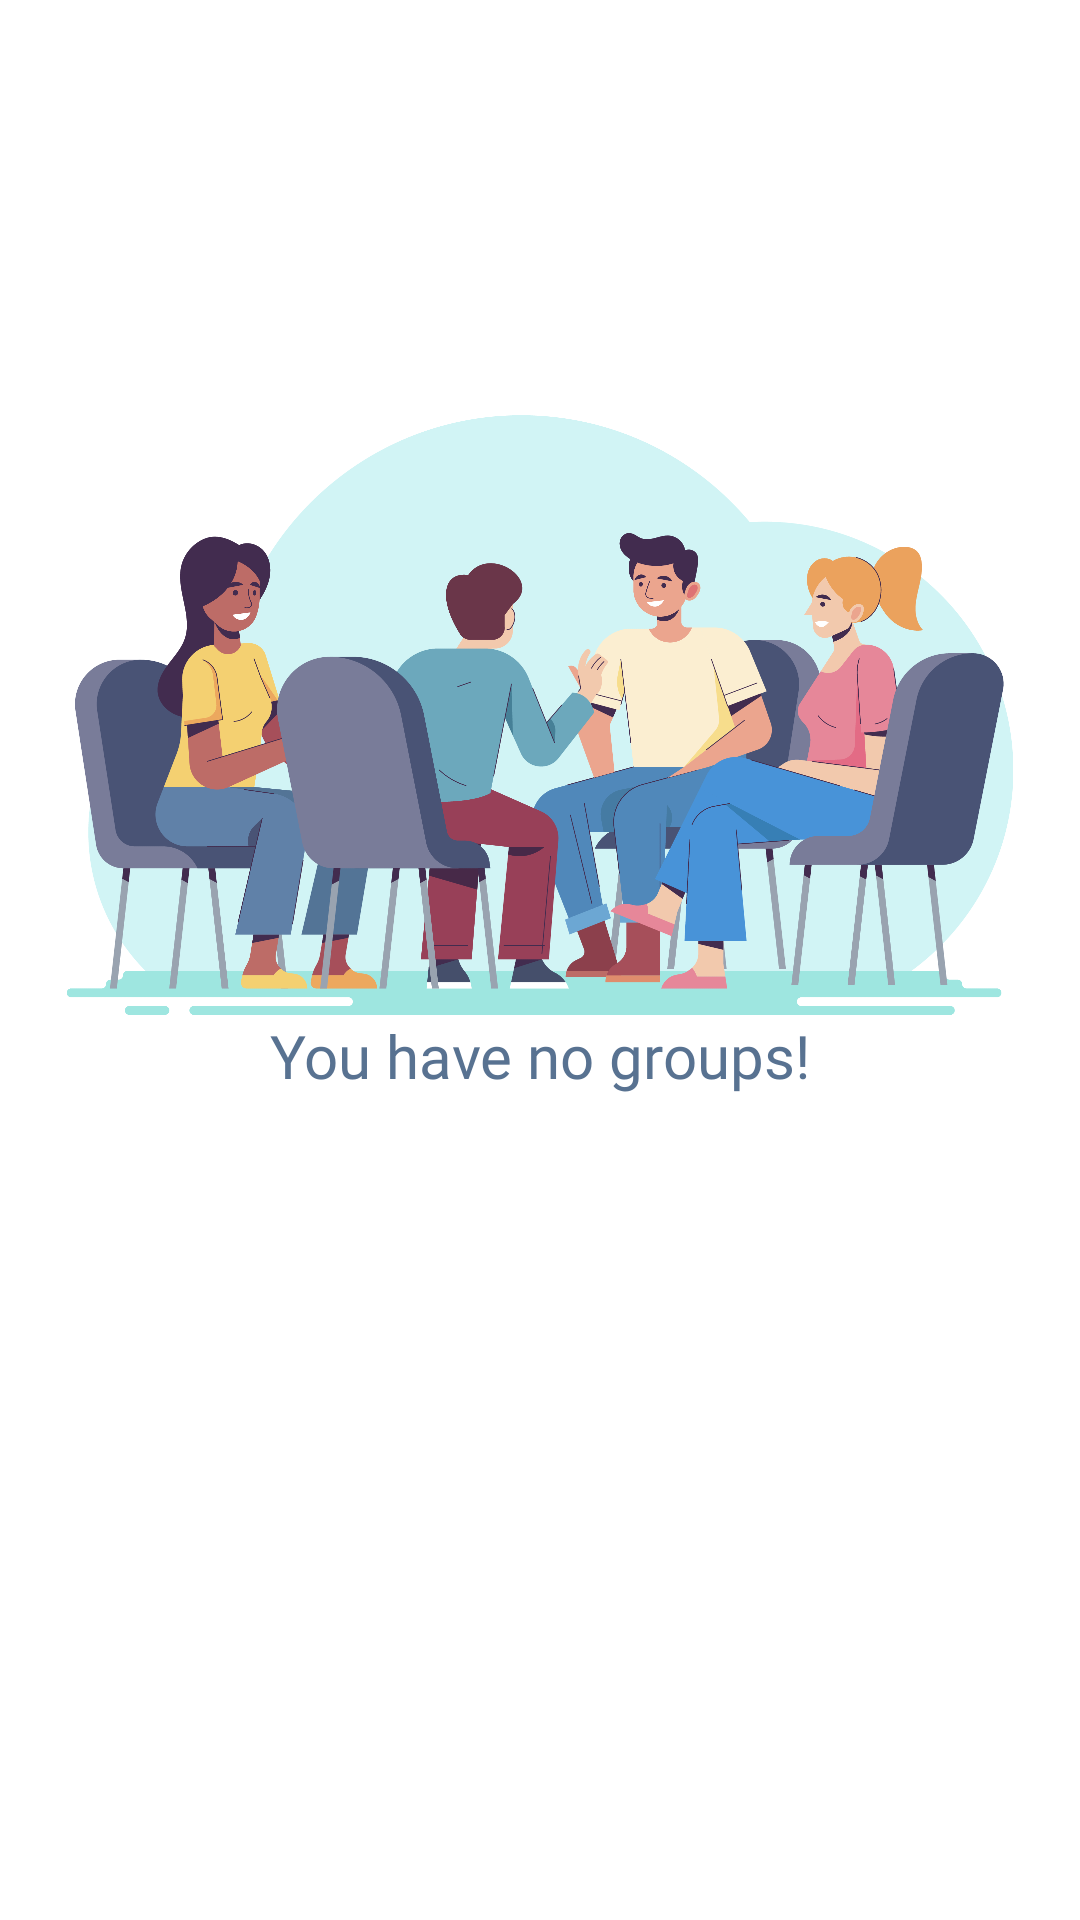

Write the Android layout XML for this screen, with the resource values it uses.
<!-- AndroidManifest.xml: application theme Theme.Beever -->
<!-- res/layout/fragment_groups.xml -->
<?xml version="1.0" encoding="utf-8"?>
<androidx.constraintlayout.widget.ConstraintLayout xmlns:android="http://schemas.android.com/apk/res/android"
    xmlns:app="http://schemas.android.com/apk/res-auto"
    xmlns:tools="http://schemas.android.com/tools"
    android:layout_width="match_parent"
    android:layout_height="match_parent"
    tools:context=".feature.GroupsFragment"
    android:background="@color/white"
    android:padding="16dp"
    android:orientation="vertical">

    <ImageView
        android:id="@+id/no_group_image"
        android:layout_width="wrap_content"
        android:layout_height="200dp"
        android:contentDescription="@string/group_fragment"
        android:src="@drawable/groups"
        app:layout_constraintBottom_toBottomOf="@+id/groupButtons"
        app:layout_constraintEnd_toEndOf="parent"
        app:layout_constraintStart_toStartOf="parent"
        app:layout_constraintTop_toTopOf="parent"
        app:layout_constraintVertical_bias="0.3"/>

    <TextView
        android:id="@+id/no_group_text"
        android:layout_width="wrap_content"
        android:layout_height="wrap_content"
        android:fontFamily="@font/poppins_bold"
        android:text="@string/you_have_no_groups"
        android:textColor="@color/beever_blue"
        android:textSize="20sp"
        app:layout_constraintBottom_toBottomOf="parent"
        app:layout_constraintEnd_toEndOf="parent"
        app:layout_constraintStart_toStartOf="parent"
        app:layout_constraintTop_toBottomOf="@+id/no_group_image"
        app:layout_constraintVertical_bias="0"/>

    <GridView
        android:id="@+id/groupButtons"
        android:layout_width="match_parent"
        android:layout_height="match_parent"
        android:horizontalSpacing="16dp"
        android:verticalSpacing="16dp"
        android:scrollbars="none"
        android:numColumns="3"
        android:listSelector="@android:color/transparent"/>

</androidx.constraintlayout.widget.ConstraintLayout>
<!-- resources referenced by this layout -->
<resources>
  <color name="beever_blue">#587291</color>
  <color name="white">#FFFFFFFF</color>
  <!-- drawable groups: png bitmap (drawable, 298624 bytes) -->
  <string name="group_fragment">Groups</string>
  <string name="you_have_no_groups">You have no groups!</string>
  <style name="Theme.Beever" parent="Theme.MaterialComponents.DayNight.NoActionBar">
          
          <item name="colorPrimary">@color/beever_blue</item>
          <item name="colorPrimaryVariant">@color/beever_light_blue</item>
          <item name="colorOnPrimary">@color/white</item>
          
          <item name="colorSecondary">@color/beever_blue</item>
          <item name="colorSecondaryVariant">@color/beever_light_blue</item>
          <item name="colorOnSecondary">@color/black</item>
          
          <item name="android:statusBarColor" tools:targetApi="l">?attr/colorOnPrimary</item>
          
          <item name="android:windowContentTransitions">true</item>
          <item name="android:windowBackground">@color/beever_light_blue</item>
          <item name="android:colorBackground">@color/beever_light_blue</item>
          <item name="android:windowLightStatusBar">true</item>
      </style>
  <color name="beever_light_blue">#B8E1FF</color>
  <color name="black">#FF000000</color>
</resources>
